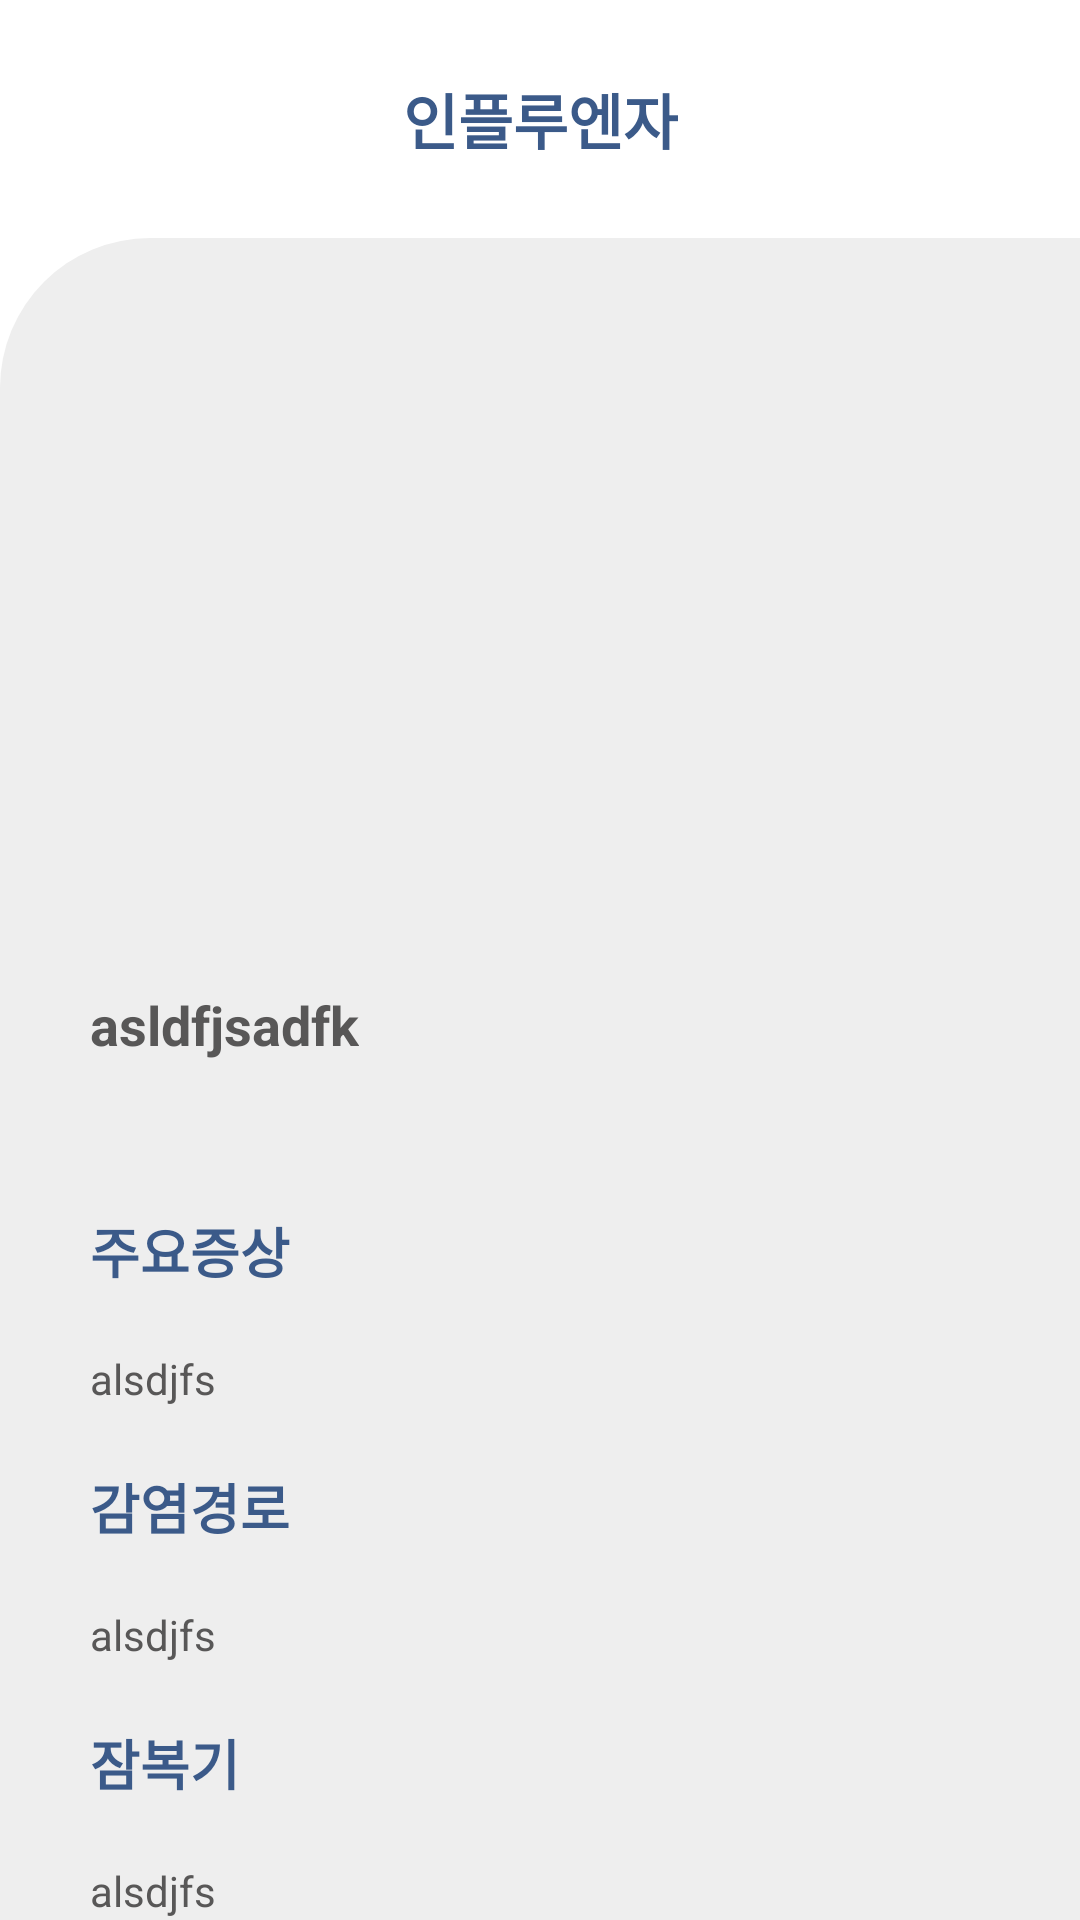

The Android layout XML behind this screen, and the referenced resources:
<!-- AndroidManifest.xml: application theme Theme.AIDoctor -->
<!-- res/layout/activity_disease.xml -->
<?xml version="1.0" encoding="utf-8"?>
<layout xmlns:android="http://schemas.android.com/apk/res/android"
    xmlns:app="http://schemas.android.com/apk/res-auto">

    <data>

        <variable
            name="viewModel"
            type="com.project.aidoctor.ui.home.HomeViewModel" />
    </data>

    <androidx.core.widget.NestedScrollView
        android:layout_width="match_parent"
        android:layout_height="match_parent">

        <androidx.constraintlayout.widget.ConstraintLayout
            android:layout_width="match_parent"
            android:layout_height="match_parent">

            <TextView
                android:id="@+id/tv_name"
                android:layout_width="wrap_content"
                android:layout_height="wrap_content"
                android:layout_marginTop="25dp"
                android:text="인플루엔자"
                android:textColor="@color/primary_2"
                android:textSize="20sp"
                android:textStyle="bold"
                app:layout_constraintEnd_toEndOf="parent"
                app:layout_constraintStart_toStartOf="parent"
                app:layout_constraintTop_toTopOf="parent" />

            <androidx.constraintlayout.widget.ConstraintLayout
                android:layout_width="match_parent"
                android:layout_height="match_parent"
                android:layout_marginTop="25dp"
                android:background="@drawable/disease_border"
                android:paddingHorizontal="30dp"
                app:layout_constraintBottom_toBottomOf="parent"
                app:layout_constraintStart_toStartOf="parent"
                app:layout_constraintTop_toBottomOf="@id/tv_name"
                android:paddingBottom="30dp">

                <ImageView
                    android:id="@+id/iv"
                    android:layout_width="250dp"
                    android:layout_height="200dp"
                    android:layout_marginTop="25dp"
                    android:src="@drawable/disease_image"
                    app:layout_constraintEnd_toEndOf="parent"
                    app:layout_constraintStart_toStartOf="parent"
                    app:layout_constraintTop_toTopOf="parent" />

                <TextView
                    android:id="@+id/tv_summary"
                    android:layout_width="wrap_content"
                    android:layout_height="wrap_content"
                    android:layout_marginTop="25dp"
                    android:text="asldfjsadfk"
                    android:textColor="@color/gray_4"
                    android:textSize="18sp"
                    android:textStyle="bold"
                    app:layout_constraintStart_toStartOf="parent"
                    app:layout_constraintTop_toBottomOf="@id/iv" />

                <TextView
                    android:id="@+id/text_symptom"
                    android:layout_width="wrap_content"
                    android:layout_height="wrap_content"
                    android:layout_marginTop="50dp"
                    android:text="주요증상"
                    android:textColor="@color/primary_2"
                    android:textSize="18sp"
                    android:textStyle="bold"
                    app:layout_constraintStart_toStartOf="parent"
                    app:layout_constraintTop_toBottomOf="@id/tv_summary" />

                <TextView
                    android:id="@+id/tv_symptom"
                    android:layout_width="wrap_content"
                    android:layout_height="wrap_content"
                    android:layout_marginTop="20dp"
                    android:text="alsdjfs"
                    android:textColor="@color/gray_4"
                    app:layout_constraintStart_toStartOf="parent"
                    app:layout_constraintTop_toBottomOf="@id/text_symptom"/>

                <TextView
                    android:id="@+id/text_route"
                    android:layout_width="wrap_content"
                    android:layout_height="wrap_content"
                    android:layout_marginTop="20dp"
                    android:text="감염경로"
                    android:textColor="@color/primary_2"
                    android:textSize="18sp"
                    android:textStyle="bold"
                    app:layout_constraintStart_toStartOf="parent"
                    app:layout_constraintTop_toBottomOf="@id/tv_symptom" />

                <TextView
                    android:id="@+id/tv_route"
                    android:layout_width="wrap_content"
                    android:layout_height="wrap_content"
                    android:layout_marginTop="20dp"
                    android:text="alsdjfs"
                    android:textColor="@color/gray_4"
                    app:layout_constraintStart_toStartOf="parent"
                    app:layout_constraintTop_toBottomOf="@id/text_route"/>

                <TextView
                    android:id="@+id/text_incub"
                    android:layout_width="wrap_content"
                    android:layout_height="wrap_content"
                    android:layout_marginTop="20dp"
                    android:text="잠복기"
                    android:textColor="@color/primary_2"
                    android:textSize="18sp"
                    android:textStyle="bold"
                    app:layout_constraintStart_toStartOf="parent"
                    app:layout_constraintTop_toBottomOf="@id/tv_route" />

                <TextView
                    android:id="@+id/tv_incub"
                    android:layout_width="wrap_content"
                    android:layout_height="wrap_content"
                    android:layout_marginTop="20dp"
                    android:text="alsdjfs"
                    android:textColor="@color/gray_4"
                    app:layout_constraintStart_toStartOf="parent"
                    app:layout_constraintTop_toBottomOf="@id/text_incub"/>

                <TextView
                    android:id="@+id/text_solution"
                    android:layout_width="wrap_content"
                    android:layout_height="wrap_content"
                    android:layout_marginTop="20dp"
                    android:text="예방요령"
                    android:textColor="@color/primary_2"
                    android:textSize="18sp"
                    android:textStyle="bold"
                    app:layout_constraintStart_toStartOf="parent"
                    app:layout_constraintTop_toBottomOf="@id/tv_incub" />

                <TextView
                    android:id="@+id/tv_solution"
                    android:layout_width="wrap_content"
                    android:layout_height="wrap_content"
                    android:layout_marginTop="20dp"
                    android:text="alsdjfs"
                    android:textColor="@color/gray_4"
                    app:layout_constraintStart_toStartOf="parent"
                    app:layout_constraintTop_toBottomOf="@id/text_solution"/>

            </androidx.constraintlayout.widget.ConstraintLayout>


        </androidx.constraintlayout.widget.ConstraintLayout>
    </androidx.core.widget.NestedScrollView>


</layout>
<!-- resources referenced by this layout -->
<resources>
  <color name="gray_4">#585757</color>
  <color name="primary_2">#3b5a89</color>
  <!-- drawable disease_border (drawable-v24) -->
  <?xml version="1.0" encoding="utf-8"?>
  <shape
      xmlns:android="http://schemas.android.com/apk/res/android"
      android:shape="rectangle">
      <solid android:color="@color/gray_1" />
  
      <corners android:topLeftRadius="50dp"/>
  </shape>
  <style name="Theme.AIDoctor" parent="Theme.MaterialComponents.DayNight.DarkActionBar">
          
          <item name="colorPrimary">@color/purple_500</item>
          <item name="colorPrimaryVariant">@color/purple_700</item>
          <item name="colorOnPrimary">@color/white</item>
          
          <item name="colorSecondary">@color/teal_200</item>
          <item name="colorSecondaryVariant">@color/teal_700</item>
          <item name="colorOnSecondary">@color/black</item>
          
          <item name="android:statusBarColor" tools:targetApi="l">@color/white</item>
          
          <item name="android:windowLightStatusBar">true</item>
          <item name="android:fitsSystemWindows">true</item>
  
             <item name="windowNoTitle">true</item>
  
  
         </style>
  <color name="gray_1">#eeeeee</color>
  <color name="purple_500">#FF6200EE</color>
  <color name="purple_700">#FF3700B3</color>
  <color name="white">#FFFFFFFF</color>
  <color name="teal_200">#FF03DAC5</color>
  <color name="teal_700">#FF018786</color>
  <color name="black">#FF000000</color>
</resources>
